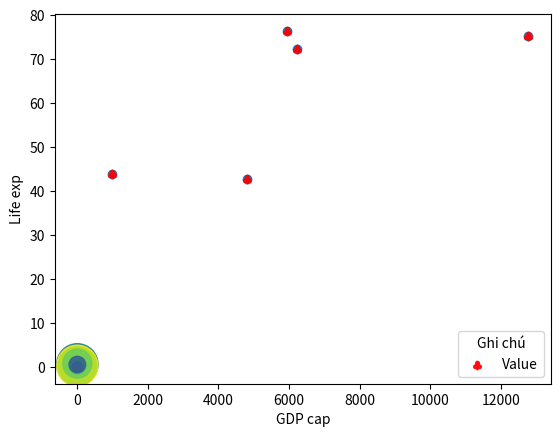

Write Python code to recreate this figure.
import matplotlib.pyplot as plt

gdp_cap = [974.5803384, 5937.029525999998, 6223.367465, 4797.231267, 12779.37964]
life_exp = [43.828, 76.423, 72.301, 42.731, 75.32]

plt.scatter(gdp_cap, life_exp)
plt.show()

import matplotlib.pyplot as plt
import numpy as np
import matplotlib

plt.scatter(gdp_cap, life_exp, c="r", alpha=0.9, marker=r'$\clubsuit$',label="Value")
plt.xlabel("GDP cap")
plt.ylabel("Life exp")
plt.legend(title="Ghi chú", loc=4)
plt.show()

N = 20
x = np.random.rand(N)
y = np.random.rand(N)
colors = np.random.rand(N)
area = (30 * np.random.rand(N))**2  # 0 to 15 point radii

plt.scatter(x, y, s=area, c=colors, alpha=0.9)
plt.show()

